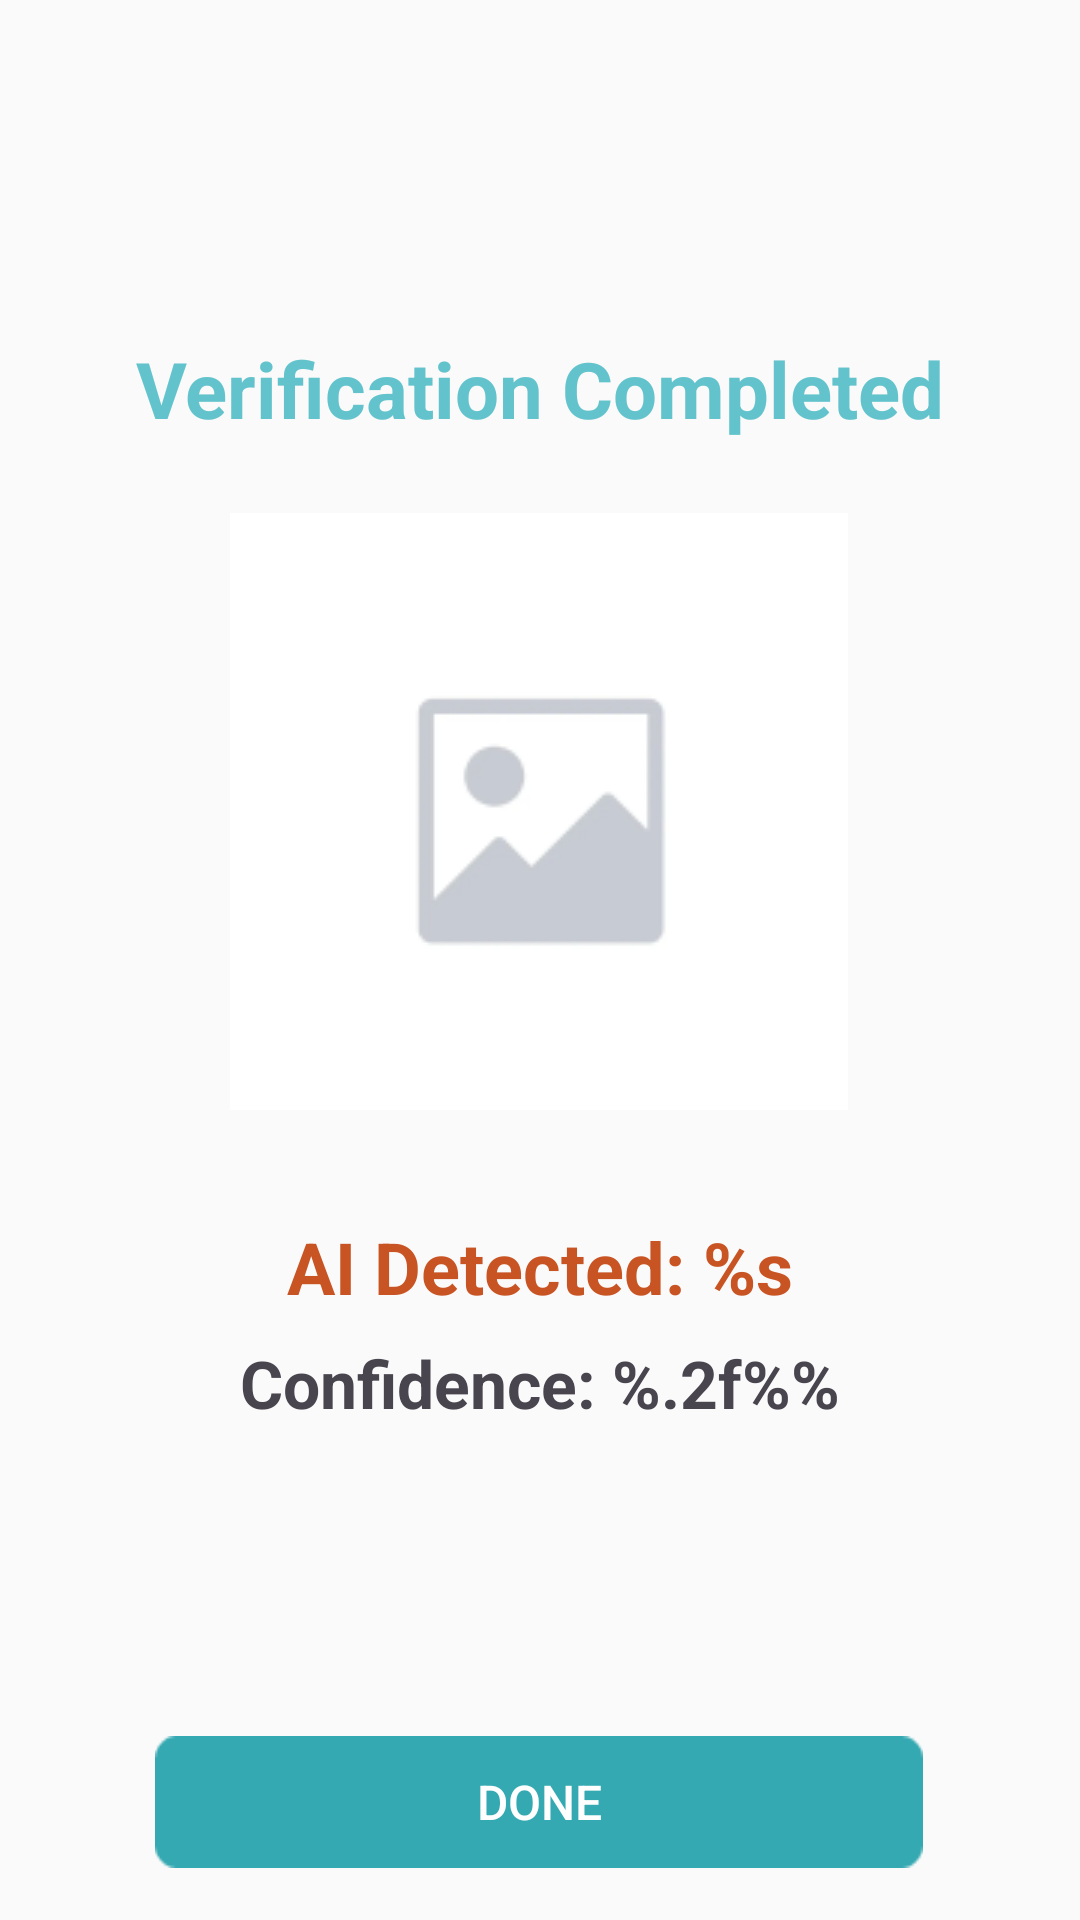

The Android layout XML behind this screen, and the referenced resources:
<!-- AndroidManifest.xml: application theme Theme.IllusionApp -->
<!-- res/layout/activity_result.xml -->
<?xml version="1.0" encoding="utf-8"?>
<androidx.constraintlayout.widget.ConstraintLayout xmlns:android="http://schemas.android.com/apk/res/android"
    xmlns:app="http://schemas.android.com/apk/res-auto"
    xmlns:tools="http://schemas.android.com/tools"
    android:id="@+id/main"
    android:layout_width="match_parent"
    android:layout_height="match_parent"
    tools:context=".view.result.ResultActivity">

    <TextView
        android:id="@+id/tv_result"
        android:layout_width="wrap_content"
        android:layout_height="wrap_content"
        android:layout_marginTop="112dp"
        android:text="@string/complete_scan"
        android:textColor="@color/light_sea_green"
        android:textSize="26sp"
        android:textStyle="bold"
        app:layout_constraintEnd_toEndOf="parent"
        app:layout_constraintStart_toStartOf="parent"
        app:layout_constraintTop_toTopOf="parent" />

    <ImageView
        android:id="@+id/image_result"
        android:layout_width="wrap_content"
        android:layout_height="wrap_content"
        android:layout_marginTop="24dp"
        android:src="@drawable/image_container"
        app:layout_constraintEnd_toEndOf="parent"
        app:layout_constraintHorizontal_bias="0.497"
        app:layout_constraintStart_toStartOf="parent"
        app:layout_constraintTop_toBottomOf="@+id/tv_result" />

    <TextView
        android:id="@+id/tv_ai"
        android:layout_width="wrap_content"
        android:layout_height="wrap_content"
        android:layout_marginTop="36dp"
        android:text="@string/ai_detected"
        android:textColor="@color/brick_brown"
        android:textSize="24sp"
        android:textStyle="bold"
        app:layout_constraintEnd_toEndOf="parent"
        app:layout_constraintStart_toStartOf="parent"
        app:layout_constraintTop_toBottomOf="@+id/image_result" />

    <TextView
        android:id="@+id/tv_accuracy"
        android:layout_width="wrap_content"
        android:layout_height="wrap_content"
        android:layout_marginTop="8dp"
        android:text="@string/accuracy"
        android:textSize="22sp"
        android:textStyle="bold"
        app:layout_constraintEnd_toEndOf="parent"
        app:layout_constraintStart_toStartOf="parent"
        app:layout_constraintTop_toBottomOf="@+id/tv_ai" />

    <TextView
        android:id="@+id/tv_confirmation"
        android:layout_width="wrap_content"
        android:layout_height="wrap_content"
        android:layout_marginTop="52dp"
        android:textColor="@color/grey"
        android:textSize="14sp"
        android:textStyle="bold"
        app:layout_constraintEnd_toEndOf="parent"
        app:layout_constraintHorizontal_bias="0.491"
        app:layout_constraintStart_toStartOf="parent"
        app:layout_constraintTop_toBottomOf="@+id/tv_accuracy" />

    <Button
        android:id="@+id/btn_done"
        android:layout_width="256dp"
        android:layout_height="44dp"
        android:layout_marginTop="32dp"
        android:background="@drawable/button_bg"
        android:text="@string/done"
        android:textSize="16sp"
        android:textColor="@color/button_text"
        app:layout_constraintEnd_toEndOf="parent"
        app:layout_constraintHorizontal_bias="0.496"
        app:layout_constraintStart_toStartOf="parent"
        app:layout_constraintTop_toBottomOf="@+id/tv_confirmation" />

</androidx.constraintlayout.widget.ConstraintLayout>
<!-- resources referenced by this layout -->
<resources>
  <color name="brick_brown">#FFC85323</color>
  <color name="button_text">#FFFFFF</color>
  <color name="grey">#FFB3B3B3</color>
  <color name="light_sea_green">#FF63C3CC</color>
  <!-- drawable button_bg: png bitmap (drawable, 665 bytes) -->
  <!-- drawable image_container: png bitmap (drawable, 4302 bytes) -->
  <string name="accuracy">Confidence: %.2f%%</string>
  <string name="ai_detected">AI Detected: %s</string>
  <string name="complete_scan">Verification Completed</string>
  <string name="done">Done</string>
  <style name="Theme.IllusionApp" parent="Base.Theme.IllusionApp" />
  <style name="Base.Theme.IllusionApp" parent="Theme.Material3.DayNight">
          
          <item name="colorPrimary">@color/light_sea_green</item>
          <item name="android:background">@color/bone_white</item>
          <item name="colorSecondaryContainer">@color/transparent</item>
      </style>
  <color name="bone_white">#FFFAFAFA</color>
  <color name="transparent">#00000000</color>
</resources>
